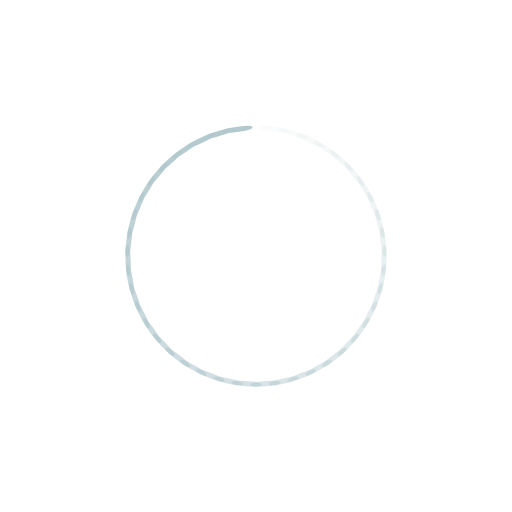
t = 0.00 s
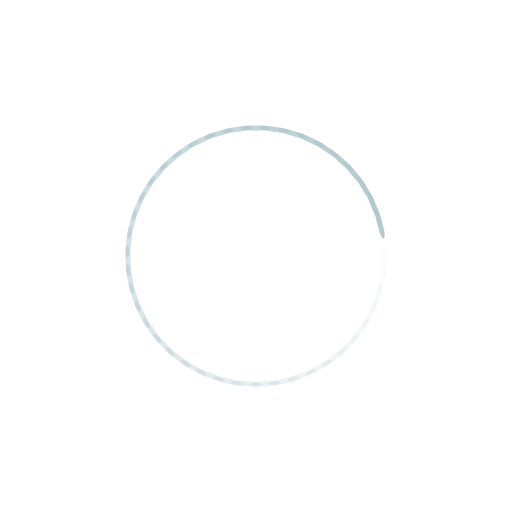
t = 0.09 s
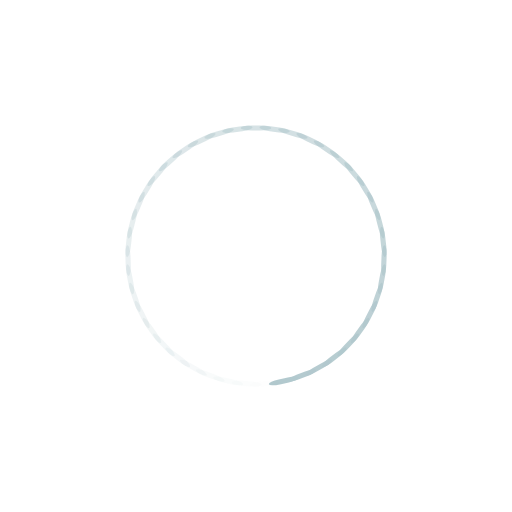
t = 0.17 s
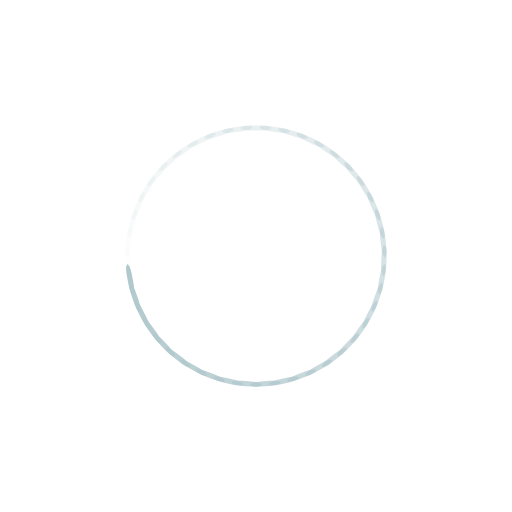
t = 0.26 s

The animated SVG that drew these frames (rendered in a browser with its animation timeline set to each time). Animation: 43 SMIL elements (animate=43); one cycle of 0.35 s, repeats indefinitely.

<?xml version="1.0" encoding="utf-8"?>
<svg xmlns="http://www.w3.org/2000/svg" xmlns:xlink="http://www.w3.org/1999/xlink" style="margin: auto; background: none; display: block; shape-rendering: auto;" width="210px" height="210px" viewBox="0 0 100 100" preserveAspectRatio="xMidYMid">
<g transform="rotate(0 50 50)">
  <rect x="47" y="24.5" rx="2.1" ry="0.5" width="6" height="1" fill="#b1c8cd">
    <animate attributeName="opacity" values="1;0" keyTimes="0;1" dur="0.3472222222222222s" begin="-0.3391472868217055s" repeatCount="indefinite"></animate>
  </rect>
</g><g transform="rotate(8.372093023255815 50 50)">
  <rect x="47" y="24.5" rx="2.1" ry="0.5" width="6" height="1" fill="#b1c8cd">
    <animate attributeName="opacity" values="1;0" keyTimes="0;1" dur="0.3472222222222222s" begin="-0.3310723514211887s" repeatCount="indefinite"></animate>
  </rect>
</g><g transform="rotate(16.74418604651163 50 50)">
  <rect x="47" y="24.5" rx="2.1" ry="0.5" width="6" height="1" fill="#b1c8cd">
    <animate attributeName="opacity" values="1;0" keyTimes="0;1" dur="0.3472222222222222s" begin="-0.3229974160206719s" repeatCount="indefinite"></animate>
  </rect>
</g><g transform="rotate(25.11627906976744 50 50)">
  <rect x="47" y="24.5" rx="2.1" ry="0.5" width="6" height="1" fill="#b1c8cd">
    <animate attributeName="opacity" values="1;0" keyTimes="0;1" dur="0.3472222222222222s" begin="-0.31492248062015504s" repeatCount="indefinite"></animate>
  </rect>
</g><g transform="rotate(33.48837209302326 50 50)">
  <rect x="47" y="24.5" rx="2.1" ry="0.5" width="6" height="1" fill="#b1c8cd">
    <animate attributeName="opacity" values="1;0" keyTimes="0;1" dur="0.3472222222222222s" begin="-0.30684754521963825s" repeatCount="indefinite"></animate>
  </rect>
</g><g transform="rotate(41.86046511627907 50 50)">
  <rect x="47" y="24.5" rx="2.1" ry="0.5" width="6" height="1" fill="#b1c8cd">
    <animate attributeName="opacity" values="1;0" keyTimes="0;1" dur="0.3472222222222222s" begin="-0.29877260981912146s" repeatCount="indefinite"></animate>
  </rect>
</g><g transform="rotate(50.23255813953488 50 50)">
  <rect x="47" y="24.5" rx="2.1" ry="0.5" width="6" height="1" fill="#b1c8cd">
    <animate attributeName="opacity" values="1;0" keyTimes="0;1" dur="0.3472222222222222s" begin="-0.29069767441860467s" repeatCount="indefinite"></animate>
  </rect>
</g><g transform="rotate(58.604651162790695 50 50)">
  <rect x="47" y="24.5" rx="2.1" ry="0.5" width="6" height="1" fill="#b1c8cd">
    <animate attributeName="opacity" values="1;0" keyTimes="0;1" dur="0.3472222222222222s" begin="-0.2826227390180879s" repeatCount="indefinite"></animate>
  </rect>
</g><g transform="rotate(66.97674418604652 50 50)">
  <rect x="47" y="24.5" rx="2.1" ry="0.5" width="6" height="1" fill="#b1c8cd">
    <animate attributeName="opacity" values="1;0" keyTimes="0;1" dur="0.3472222222222222s" begin="-0.2745478036175711s" repeatCount="indefinite"></animate>
  </rect>
</g><g transform="rotate(75.34883720930233 50 50)">
  <rect x="47" y="24.5" rx="2.1" ry="0.5" width="6" height="1" fill="#b1c8cd">
    <animate attributeName="opacity" values="1;0" keyTimes="0;1" dur="0.3472222222222222s" begin="-0.2664728682170543s" repeatCount="indefinite"></animate>
  </rect>
</g><g transform="rotate(83.72093023255815 50 50)">
  <rect x="47" y="24.5" rx="2.1" ry="0.5" width="6" height="1" fill="#b1c8cd">
    <animate attributeName="opacity" values="1;0" keyTimes="0;1" dur="0.3472222222222222s" begin="-0.2583979328165375s" repeatCount="indefinite"></animate>
  </rect>
</g><g transform="rotate(92.09302325581395 50 50)">
  <rect x="47" y="24.5" rx="2.1" ry="0.5" width="6" height="1" fill="#b1c8cd">
    <animate attributeName="opacity" values="1;0" keyTimes="0;1" dur="0.3472222222222222s" begin="-0.2503229974160207s" repeatCount="indefinite"></animate>
  </rect>
</g><g transform="rotate(100.46511627906976 50 50)">
  <rect x="47" y="24.5" rx="2.1" ry="0.5" width="6" height="1" fill="#b1c8cd">
    <animate attributeName="opacity" values="1;0" keyTimes="0;1" dur="0.3472222222222222s" begin="-0.2422480620155039s" repeatCount="indefinite"></animate>
  </rect>
</g><g transform="rotate(108.83720930232558 50 50)">
  <rect x="47" y="24.5" rx="2.1" ry="0.5" width="6" height="1" fill="#b1c8cd">
    <animate attributeName="opacity" values="1;0" keyTimes="0;1" dur="0.3472222222222222s" begin="-0.2341731266149871s" repeatCount="indefinite"></animate>
  </rect>
</g><g transform="rotate(117.20930232558139 50 50)">
  <rect x="47" y="24.5" rx="2.1" ry="0.5" width="6" height="1" fill="#b1c8cd">
    <animate attributeName="opacity" values="1;0" keyTimes="0;1" dur="0.3472222222222222s" begin="-0.2260981912144703s" repeatCount="indefinite"></animate>
  </rect>
</g><g transform="rotate(125.5813953488372 50 50)">
  <rect x="47" y="24.5" rx="2.1" ry="0.5" width="6" height="1" fill="#b1c8cd">
    <animate attributeName="opacity" values="1;0" keyTimes="0;1" dur="0.3472222222222222s" begin="-0.21802325581395351s" repeatCount="indefinite"></animate>
  </rect>
</g><g transform="rotate(133.95348837209303 50 50)">
  <rect x="47" y="24.5" rx="2.1" ry="0.5" width="6" height="1" fill="#b1c8cd">
    <animate attributeName="opacity" values="1;0" keyTimes="0;1" dur="0.3472222222222222s" begin="-0.20994832041343672s" repeatCount="indefinite"></animate>
  </rect>
</g><g transform="rotate(142.32558139534885 50 50)">
  <rect x="47" y="24.5" rx="2.1" ry="0.5" width="6" height="1" fill="#b1c8cd">
    <animate attributeName="opacity" values="1;0" keyTimes="0;1" dur="0.3472222222222222s" begin="-0.2018733850129199s" repeatCount="indefinite"></animate>
  </rect>
</g><g transform="rotate(150.69767441860466 50 50)">
  <rect x="47" y="24.5" rx="2.1" ry="0.5" width="6" height="1" fill="#b1c8cd">
    <animate attributeName="opacity" values="1;0" keyTimes="0;1" dur="0.3472222222222222s" begin="-0.1937984496124031s" repeatCount="indefinite"></animate>
  </rect>
</g><g transform="rotate(159.06976744186048 50 50)">
  <rect x="47" y="24.5" rx="2.1" ry="0.5" width="6" height="1" fill="#b1c8cd">
    <animate attributeName="opacity" values="1;0" keyTimes="0;1" dur="0.3472222222222222s" begin="-0.18572351421188632s" repeatCount="indefinite"></animate>
  </rect>
</g><g transform="rotate(167.4418604651163 50 50)">
  <rect x="47" y="24.5" rx="2.1" ry="0.5" width="6" height="1" fill="#b1c8cd">
    <animate attributeName="opacity" values="1;0" keyTimes="0;1" dur="0.3472222222222222s" begin="-0.17764857881136953s" repeatCount="indefinite"></animate>
  </rect>
</g><g transform="rotate(175.8139534883721 50 50)">
  <rect x="47" y="24.5" rx="2.1" ry="0.5" width="6" height="1" fill="#b1c8cd">
    <animate attributeName="opacity" values="1;0" keyTimes="0;1" dur="0.3472222222222222s" begin="-0.16957364341085274s" repeatCount="indefinite"></animate>
  </rect>
</g><g transform="rotate(184.1860465116279 50 50)">
  <rect x="47" y="24.5" rx="2.1" ry="0.5" width="6" height="1" fill="#b1c8cd">
    <animate attributeName="opacity" values="1;0" keyTimes="0;1" dur="0.3472222222222222s" begin="-0.16149870801033595s" repeatCount="indefinite"></animate>
  </rect>
</g><g transform="rotate(192.5581395348837 50 50)">
  <rect x="47" y="24.5" rx="2.1" ry="0.5" width="6" height="1" fill="#b1c8cd">
    <animate attributeName="opacity" values="1;0" keyTimes="0;1" dur="0.3472222222222222s" begin="-0.15342377260981913s" repeatCount="indefinite"></animate>
  </rect>
</g><g transform="rotate(200.93023255813952 50 50)">
  <rect x="47" y="24.5" rx="2.1" ry="0.5" width="6" height="1" fill="#b1c8cd">
    <animate attributeName="opacity" values="1;0" keyTimes="0;1" dur="0.3472222222222222s" begin="-0.14534883720930233s" repeatCount="indefinite"></animate>
  </rect>
</g><g transform="rotate(209.30232558139534 50 50)">
  <rect x="47" y="24.5" rx="2.1" ry="0.5" width="6" height="1" fill="#b1c8cd">
    <animate attributeName="opacity" values="1;0" keyTimes="0;1" dur="0.3472222222222222s" begin="-0.13727390180878554s" repeatCount="indefinite"></animate>
  </rect>
</g><g transform="rotate(217.67441860465115 50 50)">
  <rect x="47" y="24.5" rx="2.1" ry="0.5" width="6" height="1" fill="#b1c8cd">
    <animate attributeName="opacity" values="1;0" keyTimes="0;1" dur="0.3472222222222222s" begin="-0.12919896640826875s" repeatCount="indefinite"></animate>
  </rect>
</g><g transform="rotate(226.04651162790697 50 50)">
  <rect x="47" y="24.5" rx="2.1" ry="0.5" width="6" height="1" fill="#b1c8cd">
    <animate attributeName="opacity" values="1;0" keyTimes="0;1" dur="0.3472222222222222s" begin="-0.12112403100775194s" repeatCount="indefinite"></animate>
  </rect>
</g><g transform="rotate(234.41860465116278 50 50)">
  <rect x="47" y="24.5" rx="2.1" ry="0.5" width="6" height="1" fill="#b1c8cd">
    <animate attributeName="opacity" values="1;0" keyTimes="0;1" dur="0.3472222222222222s" begin="-0.11304909560723515s" repeatCount="indefinite"></animate>
  </rect>
</g><g transform="rotate(242.7906976744186 50 50)">
  <rect x="47" y="24.5" rx="2.1" ry="0.5" width="6" height="1" fill="#b1c8cd">
    <animate attributeName="opacity" values="1;0" keyTimes="0;1" dur="0.3472222222222222s" begin="-0.10497416020671836s" repeatCount="indefinite"></animate>
  </rect>
</g><g transform="rotate(251.1627906976744 50 50)">
  <rect x="47" y="24.5" rx="2.1" ry="0.5" width="6" height="1" fill="#b1c8cd">
    <animate attributeName="opacity" values="1;0" keyTimes="0;1" dur="0.3472222222222222s" begin="-0.09689922480620156s" repeatCount="indefinite"></animate>
  </rect>
</g><g transform="rotate(259.5348837209302 50 50)">
  <rect x="47" y="24.5" rx="2.1" ry="0.5" width="6" height="1" fill="#b1c8cd">
    <animate attributeName="opacity" values="1;0" keyTimes="0;1" dur="0.3472222222222222s" begin="-0.08882428940568476s" repeatCount="indefinite"></animate>
  </rect>
</g><g transform="rotate(267.90697674418607 50 50)">
  <rect x="47" y="24.5" rx="2.1" ry="0.5" width="6" height="1" fill="#b1c8cd">
    <animate attributeName="opacity" values="1;0" keyTimes="0;1" dur="0.3472222222222222s" begin="-0.08074935400516797s" repeatCount="indefinite"></animate>
  </rect>
</g><g transform="rotate(276.27906976744185 50 50)">
  <rect x="47" y="24.5" rx="2.1" ry="0.5" width="6" height="1" fill="#b1c8cd">
    <animate attributeName="opacity" values="1;0" keyTimes="0;1" dur="0.3472222222222222s" begin="-0.07267441860465117s" repeatCount="indefinite"></animate>
  </rect>
</g><g transform="rotate(284.6511627906977 50 50)">
  <rect x="47" y="24.5" rx="2.1" ry="0.5" width="6" height="1" fill="#b1c8cd">
    <animate attributeName="opacity" values="1;0" keyTimes="0;1" dur="0.3472222222222222s" begin="-0.06459948320413438s" repeatCount="indefinite"></animate>
  </rect>
</g><g transform="rotate(293.0232558139535 50 50)">
  <rect x="47" y="24.5" rx="2.1" ry="0.5" width="6" height="1" fill="#b1c8cd">
    <animate attributeName="opacity" values="1;0" keyTimes="0;1" dur="0.3472222222222222s" begin="-0.05652454780361758s" repeatCount="indefinite"></animate>
  </rect>
</g><g transform="rotate(301.3953488372093 50 50)">
  <rect x="47" y="24.5" rx="2.1" ry="0.5" width="6" height="1" fill="#b1c8cd">
    <animate attributeName="opacity" values="1;0" keyTimes="0;1" dur="0.3472222222222222s" begin="-0.04844961240310078s" repeatCount="indefinite"></animate>
  </rect>
</g><g transform="rotate(309.7674418604651 50 50)">
  <rect x="47" y="24.5" rx="2.1" ry="0.5" width="6" height="1" fill="#b1c8cd">
    <animate attributeName="opacity" values="1;0" keyTimes="0;1" dur="0.3472222222222222s" begin="-0.040374677002583986s" repeatCount="indefinite"></animate>
  </rect>
</g><g transform="rotate(318.13953488372096 50 50)">
  <rect x="47" y="24.5" rx="2.1" ry="0.5" width="6" height="1" fill="#b1c8cd">
    <animate attributeName="opacity" values="1;0" keyTimes="0;1" dur="0.3472222222222222s" begin="-0.03229974160206719s" repeatCount="indefinite"></animate>
  </rect>
</g><g transform="rotate(326.51162790697674 50 50)">
  <rect x="47" y="24.5" rx="2.1" ry="0.5" width="6" height="1" fill="#b1c8cd">
    <animate attributeName="opacity" values="1;0" keyTimes="0;1" dur="0.3472222222222222s" begin="-0.02422480620155039s" repeatCount="indefinite"></animate>
  </rect>
</g><g transform="rotate(334.8837209302326 50 50)">
  <rect x="47" y="24.5" rx="2.1" ry="0.5" width="6" height="1" fill="#b1c8cd">
    <animate attributeName="opacity" values="1;0" keyTimes="0;1" dur="0.3472222222222222s" begin="-0.016149870801033594s" repeatCount="indefinite"></animate>
  </rect>
</g><g transform="rotate(343.25581395348837 50 50)">
  <rect x="47" y="24.5" rx="2.1" ry="0.5" width="6" height="1" fill="#b1c8cd">
    <animate attributeName="opacity" values="1;0" keyTimes="0;1" dur="0.3472222222222222s" begin="-0.008074935400516797s" repeatCount="indefinite"></animate>
  </rect>
</g><g transform="rotate(351.6279069767442 50 50)">
  <rect x="47" y="24.5" rx="2.1" ry="0.5" width="6" height="1" fill="#b1c8cd">
    <animate attributeName="opacity" values="1;0" keyTimes="0;1" dur="0.3472222222222222s" begin="0s" repeatCount="indefinite"></animate>
  </rect>
</g>
<!-- [ldio] generated by https://loading.io/ --></svg>
